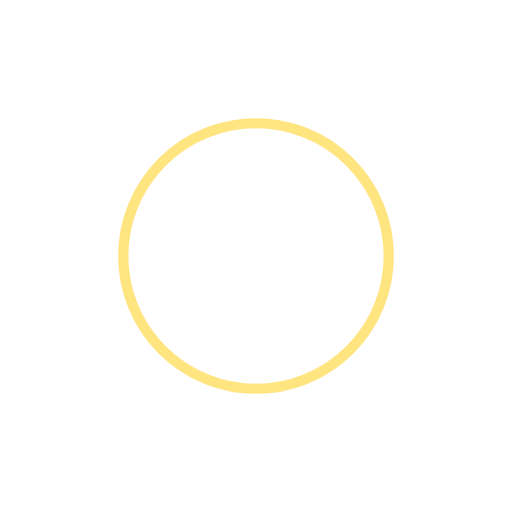
t = 0.00 s
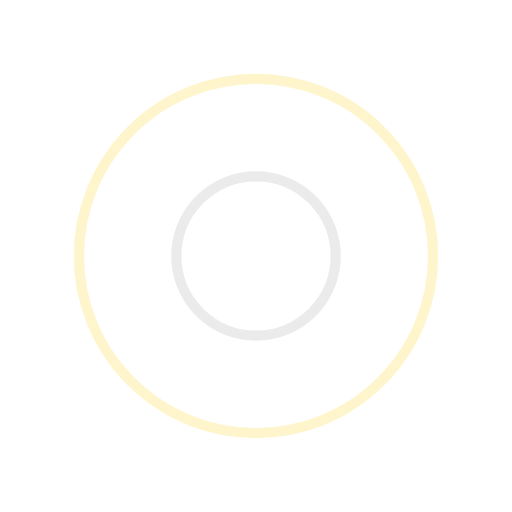
t = 0.25 s
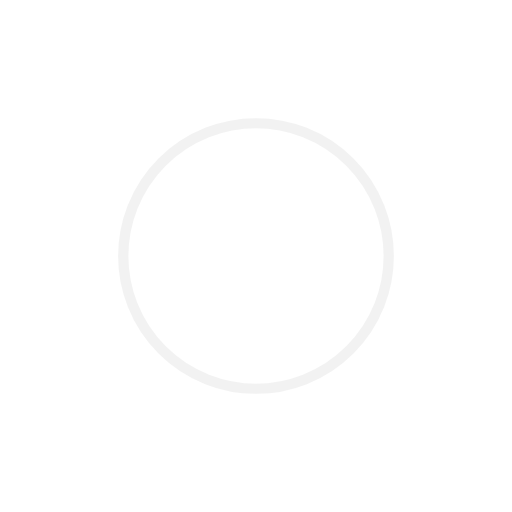
t = 0.50 s
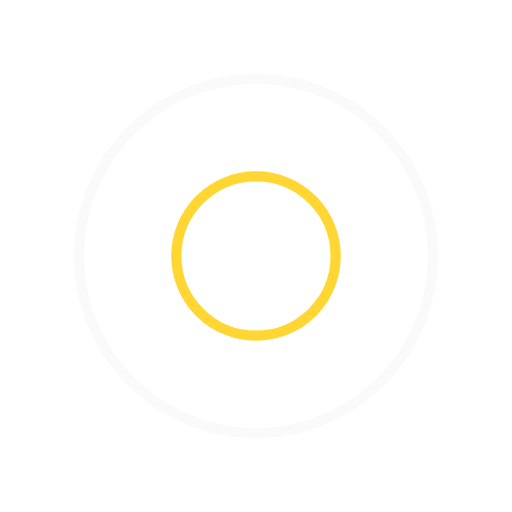
t = 0.75 s

The animated SVG that drew these frames (rendered in a browser with its animation timeline set to each time). Animation: 4 SMIL elements (animate=4); one cycle of 1.00 s, repeats indefinitely.

<?xml version="1.0" encoding="utf-8"?>
<svg xmlns="http://www.w3.org/2000/svg" xmlns:xlink="http://www.w3.org/1999/xlink" style="margin: auto; background-image: none; display: block; shape-rendering: auto; background-position: initial initial; background-repeat: initial initial;" width="200px" height="200px" viewBox="0 0 100 100" preserveAspectRatio="xMidYMid">
<circle cx="50" cy="50" r="0" fill="none" stroke="#ffcc00" stroke-width="2">
  <animate attributeName="r" repeatCount="indefinite" dur="1s" values="0;40" keyTimes="0;1" keySplines="0 0.2 0.8 1" calcMode="spline" begin="-0.5s"></animate>
  <animate attributeName="opacity" repeatCount="indefinite" dur="1s" values="1;0" keyTimes="0;1" keySplines="0.2 0 0.8 1" calcMode="spline" begin="-0.5s"></animate>
</circle>
<circle cx="50" cy="50" r="0" fill="none" stroke="#e6e6e6" stroke-width="2">
  <animate attributeName="r" repeatCount="indefinite" dur="1s" values="0;40" keyTimes="0;1" keySplines="0 0.2 0.8 1" calcMode="spline"></animate>
  <animate attributeName="opacity" repeatCount="indefinite" dur="1s" values="1;0" keyTimes="0;1" keySplines="0.2 0 0.8 1" calcMode="spline"></animate>
</circle>
</svg>
